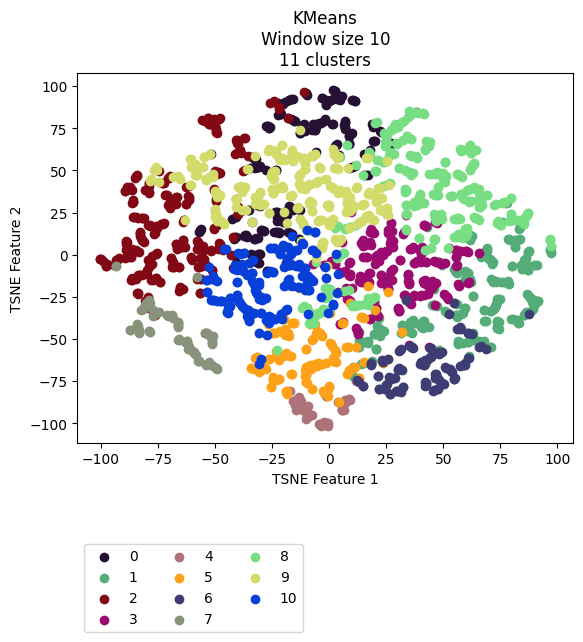

The file beside this chart, header and first rows:
vehicle, ride, cluster, TSNE_f1, TSNE_f2
Vehicle_1, events_4595074, 5, -24.54, -73.51
Vehicle_1, events_4596154, 5, -21.9, -73.79
Vehicle_1, events_4613800, 5, -24.73, -72.27
Vehicle_1, events_4615977, 5, -16.7, -71.04
Vehicle_1, events_4617067, 4, -15.14, -87.06
Vehicle_1, events_4635057, 4, -3.974, -100.7
Vehicle_1, events_4635736, 5, -30.02, -67.91
Vehicle_1, events_4636811, 4, -13.12, -86.62
Vehicle_1, events_4637203, 5, -10.23, -66.33
Vehicle_1, events_4637536, 5, -30.63, -69.11
Vehicle_1, events_4653595, 4, -16, -86.59
Vehicle_1, events_4654690, 8, -22.66, -56.62
Vehicle_1, events_4656079, 5, -18.97, -81.22
Vehicle_1, events_4656440, 8, 73.19, 30.1
Vehicle_1, events_4673501, 5, -9.527, -67.6
Vehicle_1, events_4674841, 4, -9.558, -96.44
Vehicle_1, events_4675138, 5, -24.44, -74.58
Vehicle_1, events_4695799, 5, -18.81, -59.28
Vehicle_1, events_4697405, 5, -23.35, -60.87
Vehicle_1, events_4697940, 4, -14.45, -92.22
Vehicle_1, events_4698272, 4, -8.007, -95.31
Vehicle_1, events_4718376, 4, -10.81, -92.19
Vehicle_1, events_4722712, 5, -28.59, -63.17
Vehicle_1, events_4744452, 5, -22.92, -57.23
Vehicle_1, events_4765946, 5, -30.42, -67.71
Vehicle_1, events_4768346, 3, -5.729, -4.067
Vehicle_1, events_4769562, 5, -28.72, -67.5
Vehicle_1, events_4770262, 10, -30.64, -64.58
Vehicle_1, events_4792086, 5, -22.34, -59.1
Vehicle_1, events_4793264, 5, -18.22, -82.65
Vehicle_1, events_4793684, 4, -3.735, -101.6
Vehicle_1, events_4810071, 5, -30.17, -64.16
Vehicle_1, events_4811705, 5, -22.12, -60.22
Vehicle_1, events_4813043, 5, -34.27, -67.33
Vehicle_1, events_4853176, 4, -4.349, -100.4
Vehicle_1, events_4856335, 2, -51.33, -9.123
Vehicle_1, events_4857010, 5, -23.08, -57.19
Vehicle_1, events_4858154, 4, -14.57, -86.92
Vehicle_1, events_4858835, 4, -17.11, -80.57
Vehicle_1, events_4878783, 5, -19.98, -59.88
Vehicle_1, events_4883779, 5, -9.724, -67.87
Vehicle_1, events_4885327, 1, 22.19, -48.2
Vehicle_1, events_4885992, 2, -51.42, -9.319
Vehicle_1, events_4886235, 5, -34.14, -67.4
Vehicle_1, events_4886994, 0, -30.97, 9.979
Vehicle_1, events_4913081, 5, -24.36, -73.68
Vehicle_1, events_4914311, 5, -8.564, -66.78
Vehicle_1, events_4914734, 5, -7.116, -66.42
Vehicle_1, events_4915035, 1, 21.08, -42.44
Vehicle_1, events_4939965, 5, -18.26, -59.51
Vehicle_1, events_4941555, 5, -18.56, -81.12
Vehicle_1, events_4941998, 4, -10.25, -97.28
Vehicle_1, events_4942202, 4, -12.11, -91.68
Vehicle_1, events_4942422, 4, -1.011, -99.89
Vehicle_1, events_4964829, 5, -22.06, -73.8
Vehicle_1, events_4967282, 5, 11.45, -66.31
Vehicle_1, events_4967949, 5, -5.262, -45.56
Vehicle_1, events_4989537, 5, -25.43, -78.25
Vehicle_1, events_4991921, 5, -22.03, -60.46
Vehicle_1, events_4993778, 5, 20.16, -32.49
... 2,111 more rows
